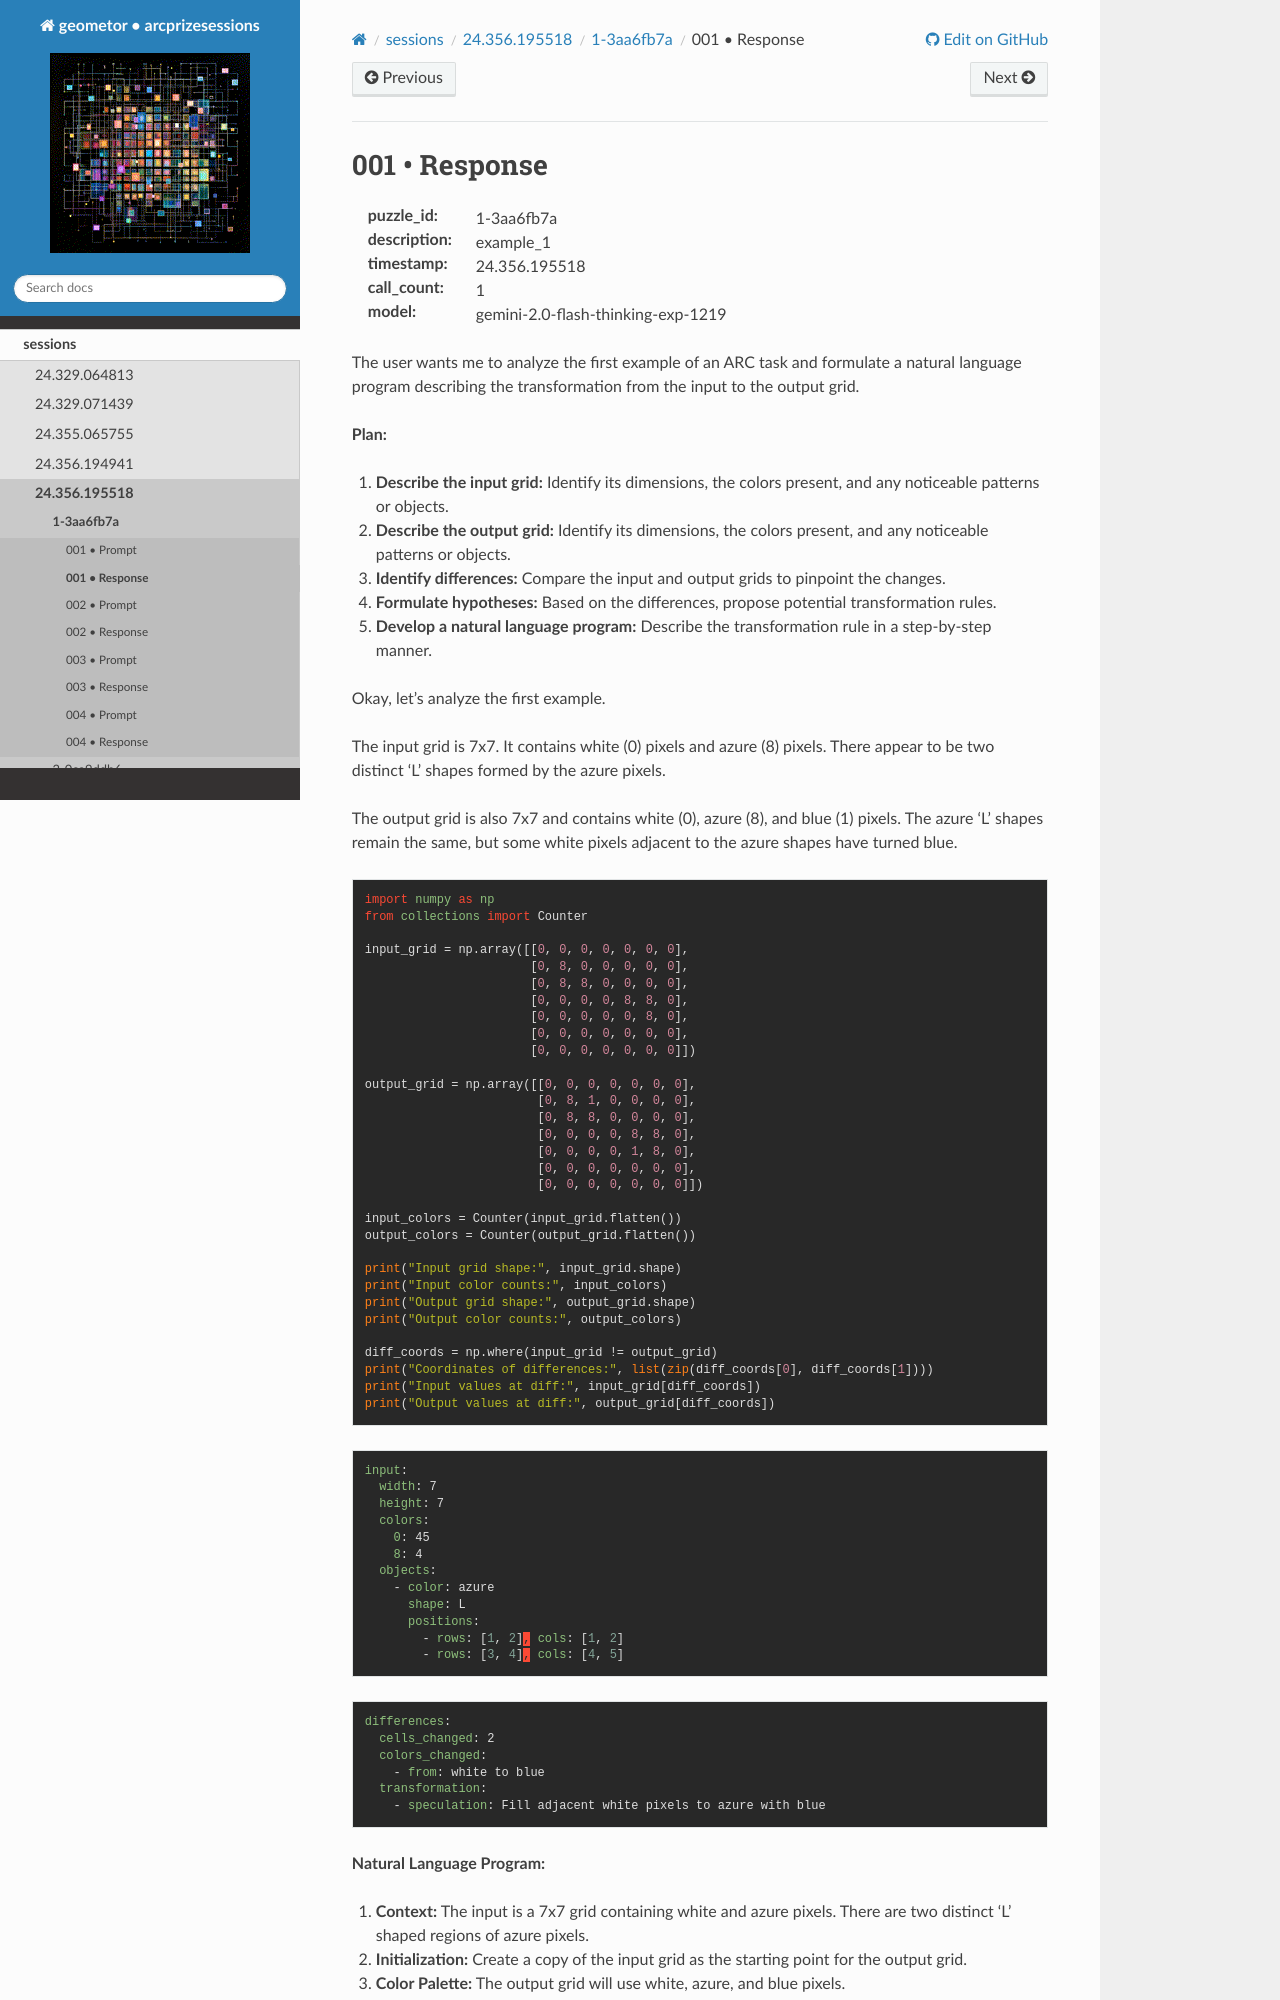

repository: geometor/arcprizesessions · page: sessions/24.356.195518/1-3aa6fb7a/001-response/index.html · generator: sphinx

001 • Response
==============

:puzzle_id: 1-3aa6fb7a
:description: example_1
:timestamp: 24.356.195518
:call_count: 1

:model: gemini-2.0-flash-thinking-exp-1219






The user wants me to analyze the first example of an ARC task and formulate a natural language program describing the transformation from the input to the output grid.

**Plan:**


#. **Describe the input grid:** Identify its dimensions, the colors present, and any noticeable patterns or objects.
#. **Describe the output grid:** Identify its dimensions, the colors present, and any noticeable patterns or objects.
#. **Identify differences:** Compare the input and output grids to pinpoint the changes.
#. **Formulate hypotheses:** Based on the differences, propose potential transformation rules.
#. **Develop a natural language program:** Describe the transformation rule in a step-by-step manner.






Okay, let's analyze the first example.

The input grid is 7x7. It contains white (0) pixels and azure (8) pixels. There appear to be two distinct 'L' shapes formed by the azure pixels.

The output grid is also 7x7 and contains white (0), azure (8), and blue (1) pixels. The azure 'L' shapes remain the same, but some white pixels adjacent to the azure shapes have turned blue.

.. code-block:: python

   import numpy as np
   from collections import Counter

   input_grid = np.array([[0, 0, 0, 0, 0, 0, 0],
                          [0, 8, 0, 0, 0, 0, 0],
                          [0, 8, 8, 0, 0, 0, 0],
                          [0, 0, 0, 0, 8, 8, 0],
                          [0, 0, 0, 0, 0, 8, 0],
                          [0, 0, 0, 0, 0, 0, 0],
                          [0, 0, 0, 0, 0, 0, 0]])

   output_grid = np.array([[0, 0, 0, 0, 0, 0, 0],
                           [0, 8, 1, 0, 0, 0, 0],
                           [0, 8, 8, 0, 0, 0, 0],
                           [0, 0, 0, 0, 8, 8, 0],
                           [0, 0, 0, 0, 1, 8, 0],
                           [0, 0, 0, 0, 0, 0, 0],
                           [0, 0, 0, 0, 0, 0, 0]])

   input_colors = Counter(input_grid.flatten())
   output_colors = Counter(output_grid.flatten())

   print("Input grid shape:", input_grid.shape)
   print("Input color counts:", input_colors)
   print("Output grid shape:", output_grid.shape)
   print("Output color counts:", output_colors)

   diff_coords = np.where(input_grid != output_grid)
   print("Coordinates of differences:", list(zip(diff_coords[0], diff_coords[1])))
   print("Input values at diff:", input_grid[diff_coords])
   print("Output values at diff:", output_grid[diff_coords])

.. code-block:: yaml

   input:
     width: 7
     height: 7
     colors:
       0: 45
       8: 4
     objects:
       - color: azure
         shape: L
         positions:
           - rows: [1, 2], cols: [1, 2]
           - rows: [3, 4], cols: [4, 5]

.. code-block:: yaml
